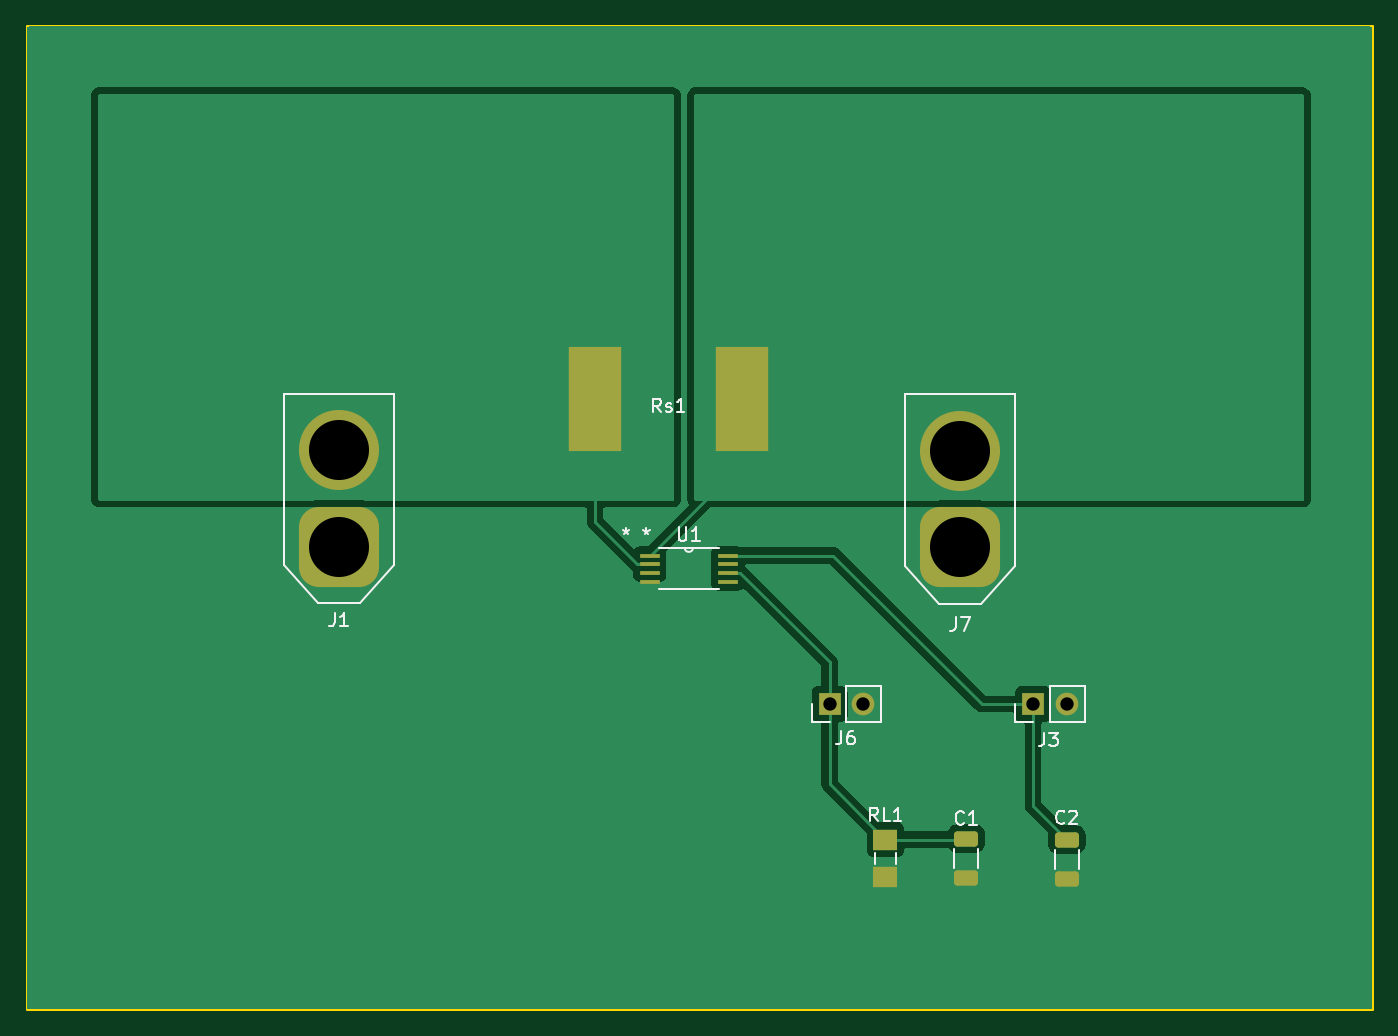
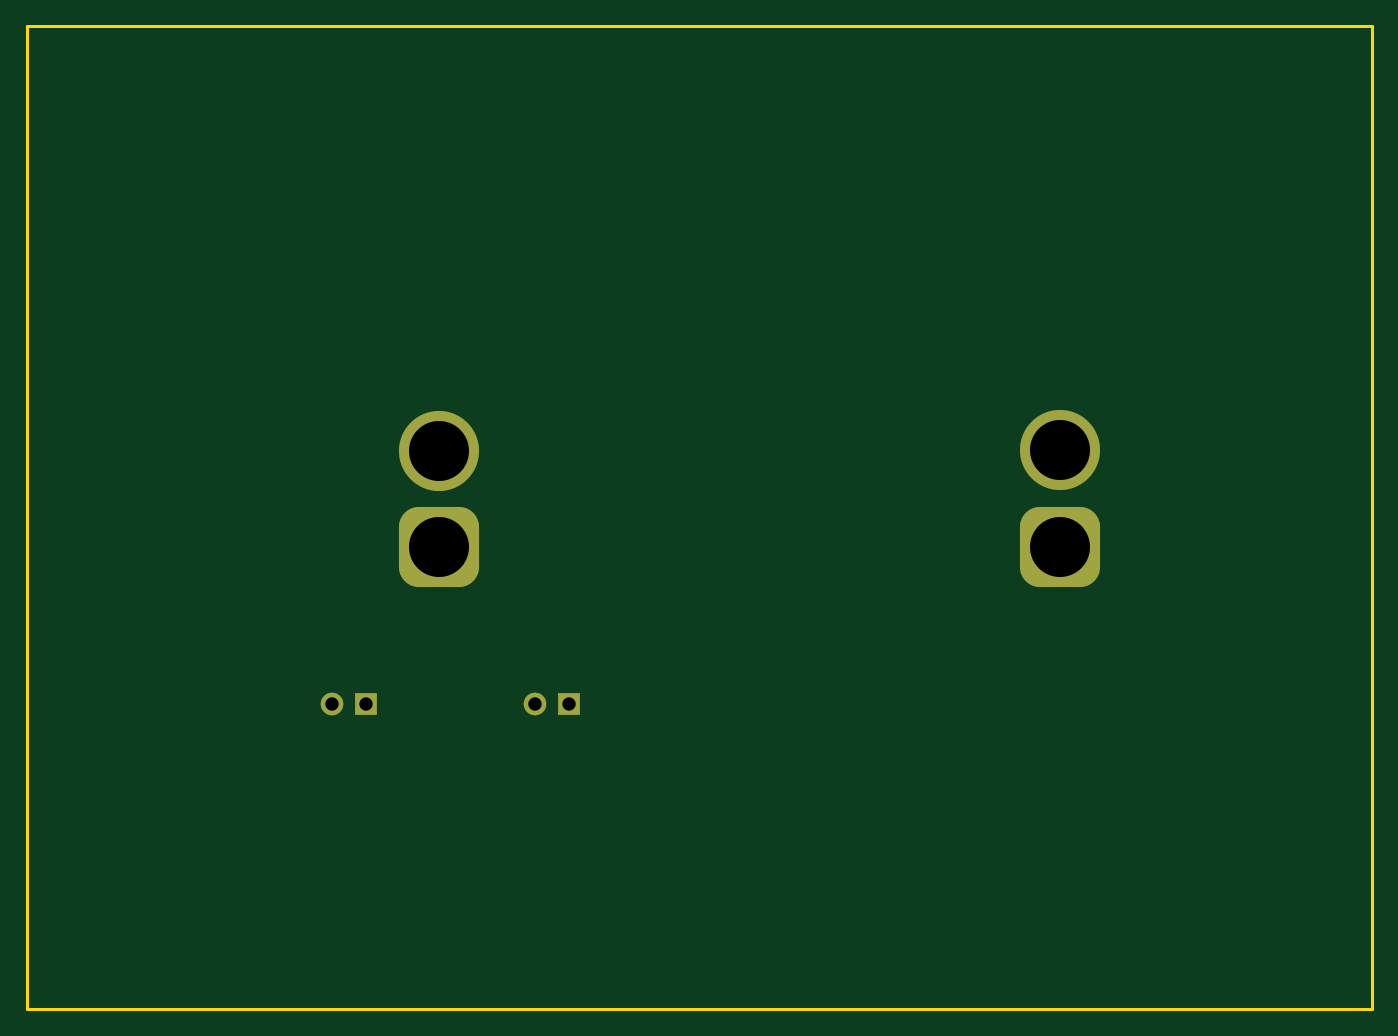
Circuit board: 11 layer files. Board 100.8 x 73.6 mm.
- bottom_copper: Current Sense Standalone-B_Cu.gbl (1592 bytes)
- bottom_mask: Current Sense Standalone-B_Mask.gbs (1441 bytes)
- paste: Current Sense Standalone-B_Paste.gbp (467 bytes)
- bottom_silk: Current Sense Standalone-B_Silkscreen.gbo (1451 bytes)
- outline: Current Sense Standalone-Edge_Cuts.gm1 (621 bytes)
- top_copper: Current Sense Standalone-F_Cu.gtl (25331 bytes)
- top_mask: Current Sense Standalone-F_Mask.gts (2063 bytes)
- paste: Current Sense Standalone-F_Paste.gtp (1634 bytes)
- top_silk: Current Sense Standalone-F_Silkscreen.gto (13097 bytes)
- drill: Current Sense Standalone-NPTH.drl (272 bytes)
- drill: Current Sense Standalone-PTH.drl (520 bytes)

=== bottom_copper: Current Sense Standalone-B_Cu.gbl (1592 bytes, source withheld) ===
=== bottom_mask: Current Sense Standalone-B_Mask.gbs (1441 bytes, source withheld) ===
=== paste: Current Sense Standalone-B_Paste.gbp ===
%TF.GenerationSoftware,KiCad,Pcbnew,7.0.2*%
%TF.CreationDate,2023-09-06T16:15:59-07:00*%
%TF.ProjectId,Current Sense Standalone,43757272-656e-4742-9053-656e73652053,rev?*%
%TF.SameCoordinates,Original*%
%TF.FileFunction,Paste,Bot*%
%TF.FilePolarity,Positive*%
%FSLAX46Y46*%
G04 Gerber Fmt 4.6, Leading zero omitted, Abs format (unit mm)*
G04 Created by KiCad (PCBNEW 7.0.2) date 2023-09-06 16:15:59*
%MOMM*%
%LPD*%
G01*
G04 APERTURE LIST*
G04 APERTURE END LIST*
M02*

=== bottom_silk: Current Sense Standalone-B_Silkscreen.gbo (1451 bytes, source withheld) ===
=== outline: Current Sense Standalone-Edge_Cuts.gm1 ===
%TF.GenerationSoftware,KiCad,Pcbnew,7.0.2*%
%TF.CreationDate,2023-09-06T16:15:59-07:00*%
%TF.ProjectId,Current Sense Standalone,43757272-656e-4742-9053-656e73652053,rev?*%
%TF.SameCoordinates,Original*%
%TF.FileFunction,Profile,NP*%
%FSLAX46Y46*%
G04 Gerber Fmt 4.6, Leading zero omitted, Abs format (unit mm)*
G04 Created by KiCad (PCBNEW 7.0.2) date 2023-09-06 16:15:59*
%MOMM*%
%LPD*%
G01*
G04 APERTURE LIST*
%TA.AperFunction,Profile*%
%ADD10C,0.200000*%
%TD*%
G04 APERTURE END LIST*
D10*
X84620000Y-58440000D02*
X185420000Y-58440000D01*
X185420000Y-132080000D01*
X84620000Y-132080000D01*
X84620000Y-58440000D01*
M02*

=== top_copper: Current Sense Standalone-F_Cu.gtl (25331 bytes, source omitted) ===
=== top_mask: Current Sense Standalone-F_Mask.gts (2063 bytes, source withheld) ===
=== paste: Current Sense Standalone-F_Paste.gtp (1634 bytes, source withheld) ===
=== top_silk: Current Sense Standalone-F_Silkscreen.gto (13097 bytes, source omitted) ===
=== drill: Current Sense Standalone-NPTH.drl ===
M48
; DRILL file {KiCad 7.0.2} date Wed Sep  6 16:22:51 2023
; FORMAT={-:-/ absolute / metric / decimal}
; #@! TF.CreationDate,2023-09-06T16:22:51-07:00
; #@! TF.GenerationSoftware,Kicad,Pcbnew,7.0.2
; #@! TF.FileFunction,NonPlated,1,2,NPTH
FMAT,2
METRIC
%
G90
G05
T0
M30

=== drill: Current Sense Standalone-PTH.drl ===
M48
; DRILL file {KiCad 7.0.2} date Wed Sep  6 16:22:51 2023
; FORMAT={-:-/ absolute / metric / decimal}
; #@! TF.CreationDate,2023-09-06T16:22:51-07:00
; #@! TF.GenerationSoftware,Kicad,Pcbnew,7.0.2
; #@! TF.FileFunction,Plated,1,2,PTH
FMAT,2
METRIC
; #@! TA.AperFunction,Plated,PTH,ComponentDrill
T1C1.000
; #@! TA.AperFunction,Plated,PTH,ComponentDrill
T2C4.500
%
G90
G05
T1
X144.78Y-109.22
X147.32Y-109.22
X160.02Y-109.22
X162.56Y-109.22
T2
X108.024Y-90.215
X108.024Y-97.415
X154.559Y-90.262
X154.559Y-97.462
T0
M30

